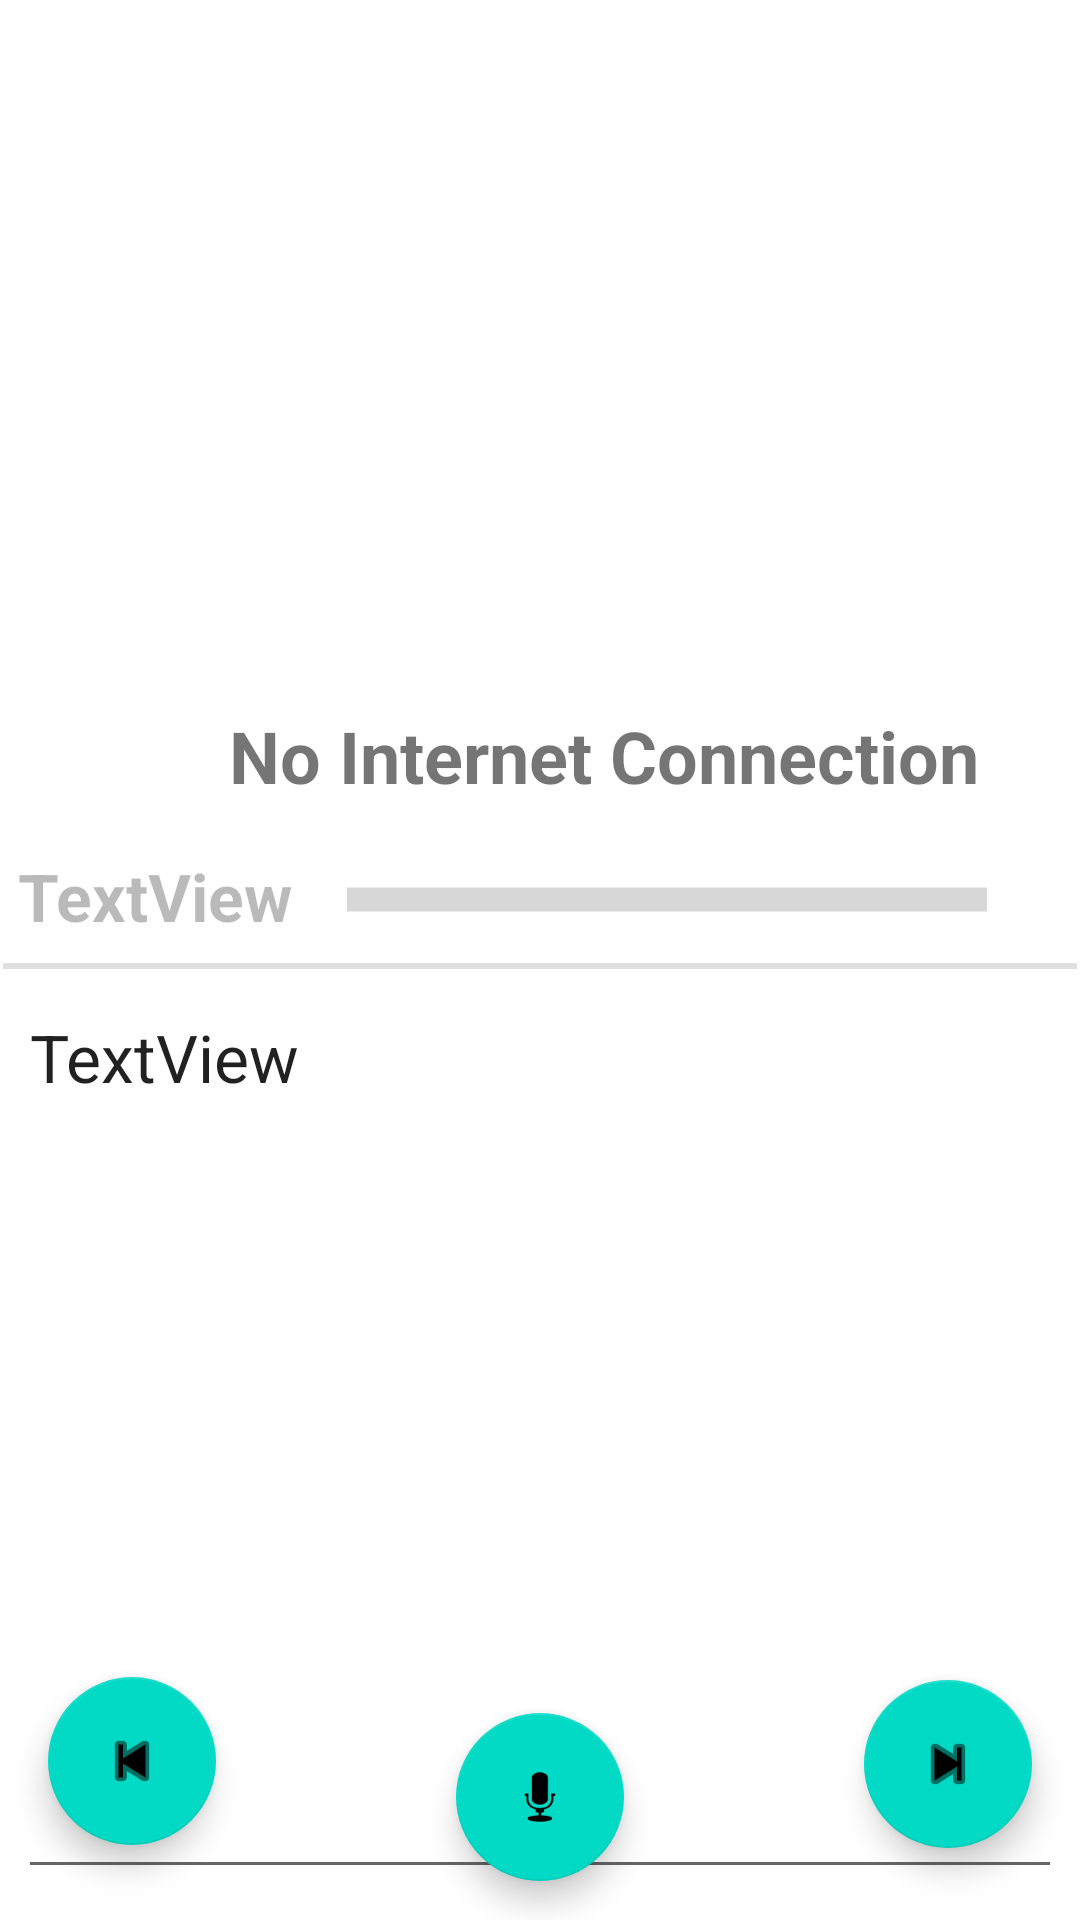

Layout XML and referenced resources for this Android screen:
<!-- AndroidManifest.xml: application theme Theme.CookingAssistant -->
<!-- res/layout/activity_detail_recipe.xml -->
<?xml version="1.0" encoding="utf-8"?>
<androidx.constraintlayout.widget.ConstraintLayout xmlns:android="http://schemas.android.com/apk/res/android"
    xmlns:app="http://schemas.android.com/apk/res-auto"
    xmlns:tools="http://schemas.android.com/tools"
    android:layout_width="match_parent"
    android:layout_height="match_parent"
    tools:context=".DetailRecipeActivity">

    <com.google.android.material.floatingactionbutton.FloatingActionButton
        android:id="@+id/nextButton"
        android:layout_width="wrap_content"
        android:layout_height="wrap_content"
        android:layout_marginEnd="16dp"
        android:layout_marginBottom="24dp"
        android:clickable="true"
        android:contentDescription="@string/next"
        android:focusable="true"
        android:onClick="onClickNext"
        app:layout_constraintBottom_toBottomOf="parent"
        app:layout_constraintEnd_toEndOf="parent"
        app:srcCompat="@android:drawable/ic_media_next" />

    <ImageView
        android:id="@+id/recipeCoverImage"
        android:layout_width="0dp"
        android:layout_height="0dp"
        android:layout_marginStart="16dp"
        android:layout_marginTop="16dp"
        android:layout_marginEnd="16dp"
        android:layout_marginBottom="7dp"
        android:alpha="0.5"
        android:src="@drawable/ic_launcher_background"
        app:layout_constraintBottom_toTopOf="@+id/titleRecipe"
        app:layout_constraintEnd_toEndOf="parent"
        app:layout_constraintStart_toStartOf="parent"
        app:layout_constraintTop_toTopOf="parent" />

    <TextView
        android:id="@+id/titleRecipe"
        android:layout_width="wrap_content"
        android:layout_height="wrap_content"
        android:layout_marginBottom="16dp"
        android:gravity="center"
        android:text="No Internet Connection"
        android:textAlignment="center"
        android:textSize="24sp"
        android:textStyle="bold"
        app:layout_constraintBottom_toTopOf="@+id/stepTitle"
        app:layout_constraintEnd_toEndOf="parent"
        app:layout_constraintHorizontal_bias="0.695"
        app:layout_constraintStart_toStartOf="parent" />

    <com.google.android.material.floatingactionbutton.FloatingActionButton
        android:id="@+id/backButton"
        android:layout_width="wrap_content"
        android:layout_height="wrap_content"
        android:layout_marginStart="16dp"
        android:layout_marginBottom="25dp"
        android:clickable="true"
        android:contentDescription="@string/previous"
        android:onClick="onClickBack"
        app:layout_constraintBottom_toBottomOf="parent"
        app:layout_constraintStart_toStartOf="parent"
        app:srcCompat="@android:drawable/ic_media_previous" />

    <TextView
        android:id="@+id/stepTitle"
        android:layout_width="wrap_content"
        android:layout_height="wrap_content"
        android:layout_marginTop="284dp"
        android:alpha="0.5"
        android:gravity="center"
        android:text="TextView"
        android:textSize="22sp"
        android:textStyle="bold"
        app:layout_constraintStart_toStartOf="@+id/stepsTextView"
        app:layout_constraintTop_toTopOf="parent" />

    <EditText
        android:id="@+id/stepsTextView"
        android:layout_width="348dp"
        android:layout_height="302dp"
        android:layout_marginStart="30dp"
        android:layout_marginTop="92dp"
        android:layout_marginEnd="30dp"
        android:text="TextView"
        android:textSize="22sp"
        android:gravity="start|top"
        android:inputType="none"
        android:editable="false"
        app:layout_constraintEnd_toEndOf="parent"
        app:layout_constraintStart_toStartOf="parent"
        app:layout_constraintTop_toTopOf="@+id/titleRecipe" />

    <View
        android:id="@+id/divider"
        android:layout_width="0dp"
        android:layout_height="2dp"
        android:layout_marginStart="1dp"
        android:layout_marginTop="4dp"
        android:layout_marginEnd="1dp"
        android:layout_marginBottom="1dp"
        android:background="?android:attr/listDivider"
        app:layout_constraintBottom_toTopOf="@+id/stepsTextView"
        app:layout_constraintEnd_toEndOf="parent"
        app:layout_constraintStart_toStartOf="parent"
        app:layout_constraintTop_toBottomOf="@+id/stepTitle" />

    <ProgressBar
        android:id="@+id/progressBar"
        style="?android:attr/progressBarStyleHorizontal"
        android:layout_width="0dp"
        android:layout_height="19dp"
        android:layout_marginStart="18dp"
        android:layout_marginTop="23dp"
        android:layout_marginEnd="15dp"
        android:layout_marginBottom="18dp"
        android:scaleY="2"
        app:layout_constraintBottom_toTopOf="@+id/stepsTextView"
        app:layout_constraintEnd_toEndOf="@+id/recipeCoverImage"
        app:layout_constraintHorizontal_bias="1.0"
        app:layout_constraintStart_toEndOf="@+id/stepTitle"
        app:layout_constraintTop_toBottomOf="@+id/titleRecipe"
        app:layout_constraintVertical_bias="1.0" />

    <com.google.android.material.floatingactionbutton.FloatingActionButton
        android:id="@+id/floatingActionButtonSpeaker"
        android:layout_width="wrap_content"
        android:layout_height="wrap_content"
        android:layout_marginBottom="13dp"
        android:clickable="true"
        android:onClick="onRecord"
        android:src="@android:drawable/ic_btn_speak_now"
        app:layout_constraintBottom_toBottomOf="parent"
        app:layout_constraintEnd_toEndOf="parent"
        app:layout_constraintStart_toStartOf="parent" />


</androidx.constraintlayout.widget.ConstraintLayout>
<!-- resources referenced by this layout -->
<resources>
  <string name="next">Next</string>
  <string name="previous">Previous</string>
  <style name="Theme.CookingAssistant" parent="Theme.MaterialComponents.DayNight.DarkActionBar">
          
          <item name="colorPrimary">@color/purple_500</item>
          <item name="colorPrimaryVariant">@color/purple_700</item>
          <item name="colorOnPrimary">@color/white</item>
          
          <item name="colorSecondary">@color/teal_200</item>
          <item name="colorSecondaryVariant">@color/teal_700</item>
          <item name="colorOnSecondary">@color/black</item>
          
          <item name="android:statusBarColor" tools:targetApi="l">?attr/colorPrimaryVariant</item>
          
      </style>
  <!-- not gathered from this repository: default colours our renderer supplied (Android Studio template values) -->
  <color name="purple_500">#FF6200EE</color>
  <color name="purple_700">#FF3700B3</color>
  <color name="teal_200">#FF03DAC5</color>
  <color name="teal_700">#FF018786</color>
  <color name="black">#FF000000</color>
  <color name="white">#FFFFFFFF</color>
</resources>
